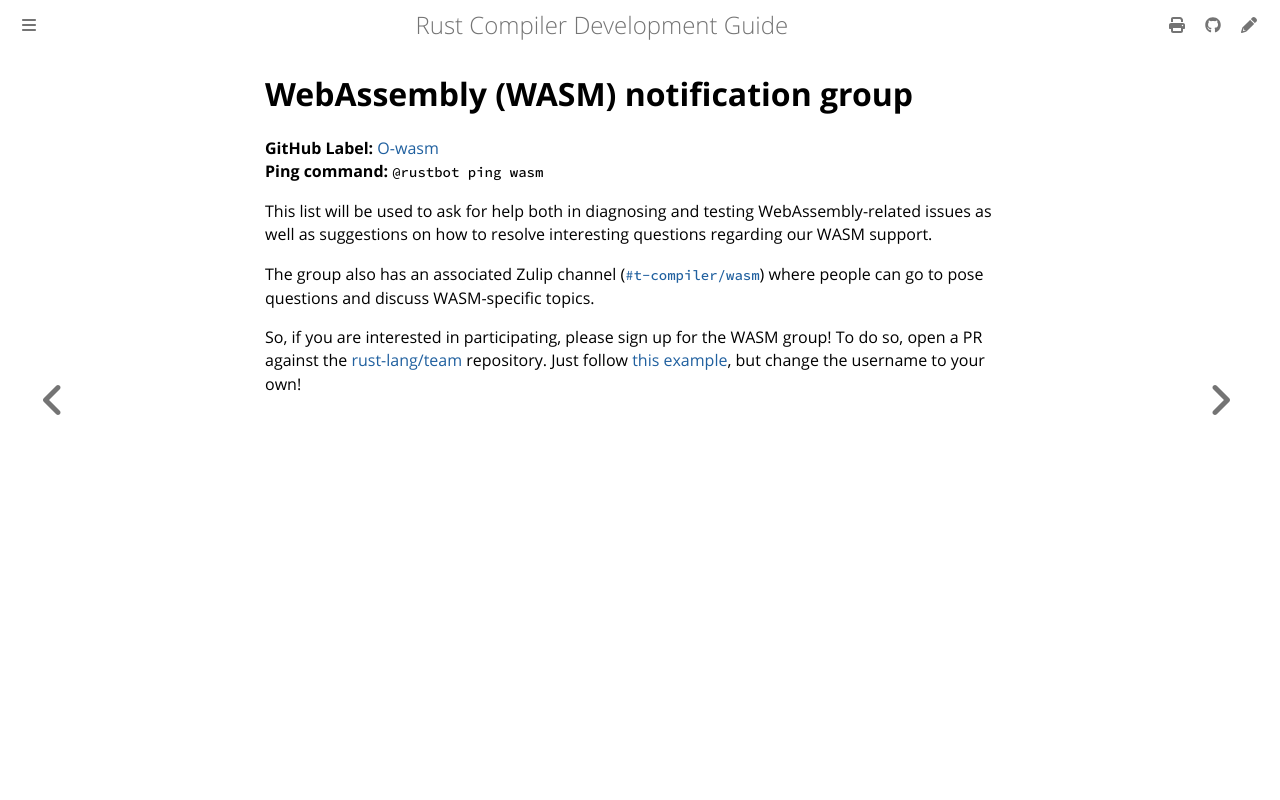

repository: rust-lang/rustc-dev-guide · page: notification-groups/wasm.html · generator: mdbook

# WebAssembly (WASM) notification group

**GitHub Label:** [O-wasm] <br>
**Ping command:** `@rustbot ping wasm`

[O-wasm]: https://github.com/rust-lang/rust/labels/O-wasm

This list will be used to ask for help both in diagnosing and testing
WebAssembly-related issues as well as suggestions on how to resolve
interesting questions regarding our WASM support.

The group also has an associated Zulip channel ([`#t-compiler/wasm`])
where people can go to pose questions and discuss WASM-specific topics.

So, if you are interested in participating, please sign up for the WASM group!
To do so, open a PR against the [rust-lang/team] repository.
Just follow [this example], but change the username to your own!

[`#t-compiler/wasm`]: https://rust-lang.zulipchat.com/#narrow/stream/463513-t-compiler.2Fwasm
[rust-lang/team]: https://github.com/rust-lang/team
[this example]: https://github.com/rust-lang/team/pull/1581
